Run: headless pygame with SDL's dummy video driver; simulated clock (each Clock.tick advances the game by its frame time, no real sleeping); random seed 0; keys injected as events and as key.get_pressed() state; no mouse input.
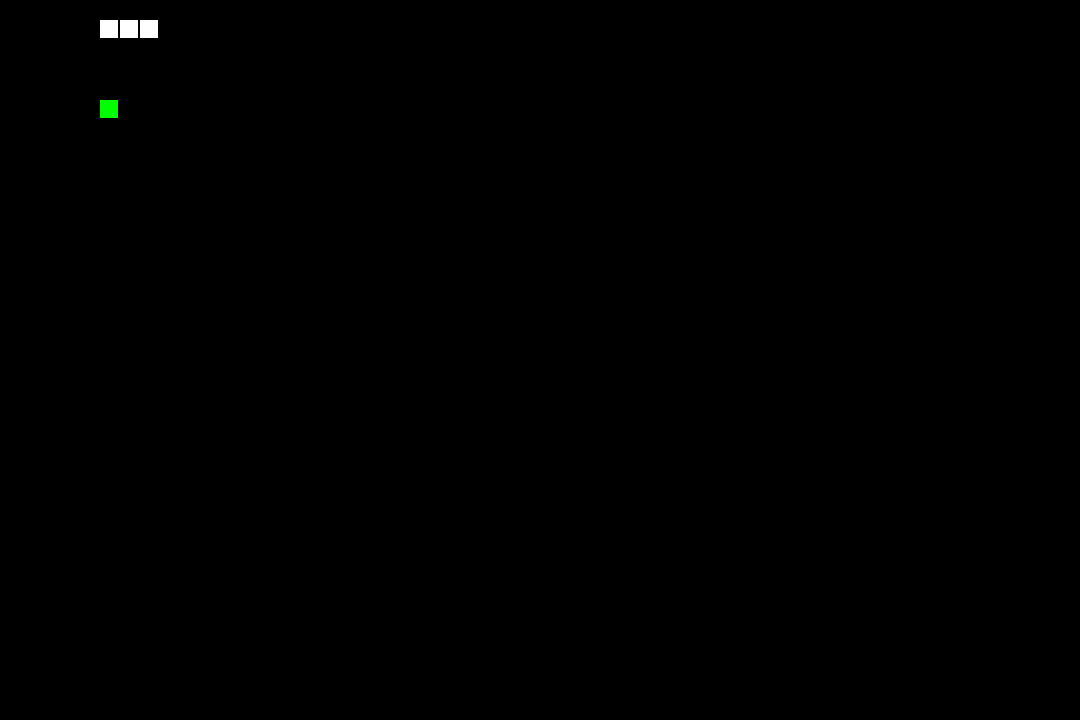
Frame 1 of 3 · flips 1–60 · no input
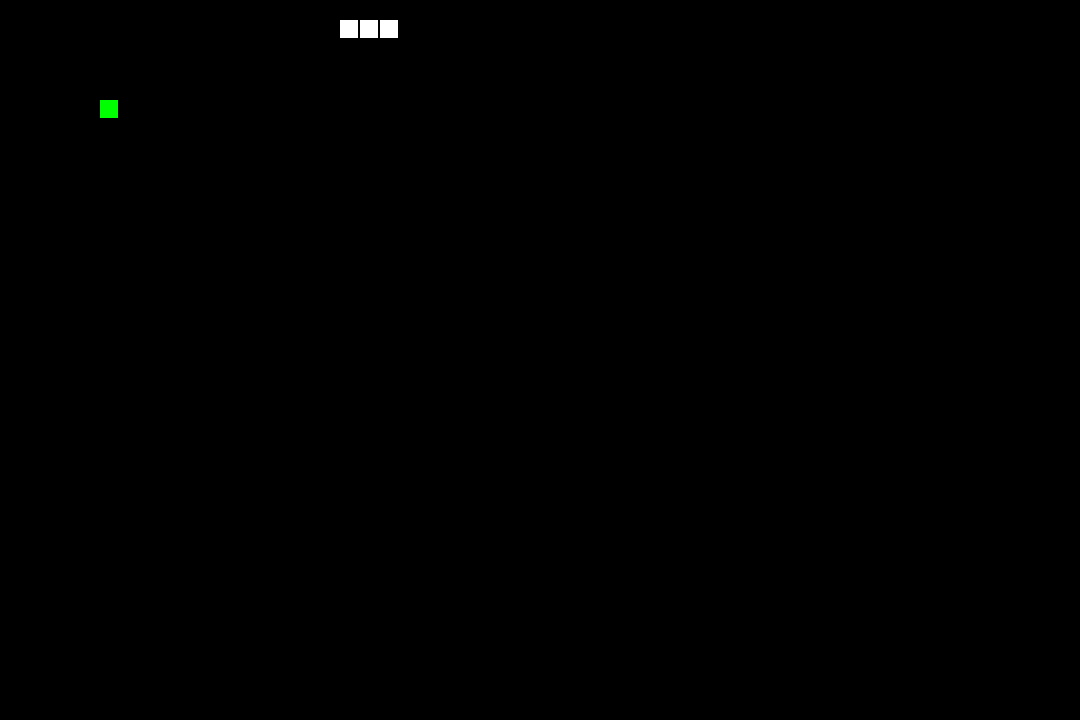
Frame 2 of 3 · flips 61–180 · tapped SPACE, RETURN · held RIGHT (→), D
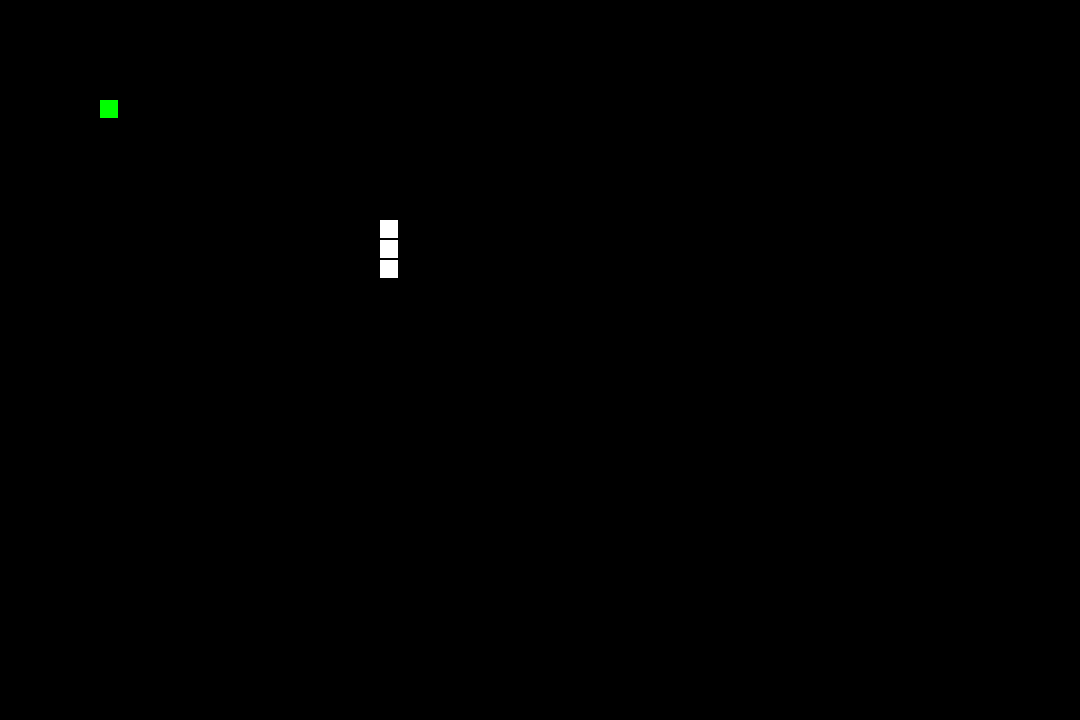
Frame 3 of 3 · flips 181–300 · held DOWN (↓), S

The pygame program that drew these frames:

import pygame
import random
pygame.init()


BLACK = (0, 0, 0)
WHITE = (255, 255, 255)
GREEN = (0, 255, 0)
SNAKE_LENGTH=3
SCREEN_WIDTH=1080
SCREEN_HEIGHT=720
# Set the width and height of each snake segment and point
segment_width = 18
segment_height = 18
point_witdh = 20
point_height = 20
# Margin between each segment
segment_margin = 2
 
# Set initial speed
x_change = segment_width + segment_margin
y_change = 0
 
 
class Segment(pygame.sprite.Sprite):
    def __init__(self, x, y):
        super().__init__()
 
        self.image = pygame.Surface([segment_width, segment_height])
        self.image.fill(WHITE)
 
        self.rect = self.image.get_rect()
        self.rect.x = x
        self.rect.y = y

class Point(pygame.sprite.Sprite):
    def __init__(self, x, y):
        super().__init__()
 
        self.image = pygame.Surface([segment_width, segment_height])
        self.image.fill(GREEN)
 
        self.rect = self.image.get_rect()
        self.rect.x = x
        self.rect.y = y
 
#initialising the screen
screen = pygame.display.set_mode([SCREEN_WIDTH, SCREEN_HEIGHT])
pygame.display.set_caption('Snake')
allspriteslist = pygame.sprite.Group()
pointgroup = pygame.sprite.Group()
 
#initialising the snake
snake_segments = []
for i in range(SNAKE_LENGTH):
    x = 20
    y = 20
    segment = Segment(x, y)
    snake_segments.append(segment)
    allspriteslist.add(segment)

#initialising the points
point = Point(100,100)
pointgroup.add(point)
 
clock = pygame.time.Clock()
done = False
quit= False

while not quit:
    while not done:
        point_acquired = False

        for event in pygame.event.get():
            if event.type == pygame.QUIT:
                done = True
    
            if event.type == pygame.KEYDOWN:
                if event.key == pygame.K_LEFT:
                    x_change = (segment_width + segment_margin) * -1
                    y_change = 0
                if event.key == pygame.K_RIGHT:
                    x_change = (segment_width + segment_margin)
                    y_change = 0
                if event.key == pygame.K_UP:
                    x_change = 0
                    y_change = (segment_height + segment_margin) * -1
                if event.key == pygame.K_DOWN:
                    x_change = 0
                    y_change = (segment_height + segment_margin)

        point_hit_list = pygame.sprite.spritecollide(segment, pointgroup, False)
        if(point_hit_list): point_acquired=True
    
        #"animation" and screenwrap
        if not point_acquired:
            old_segment = snake_segments.pop()
            allspriteslist.remove(old_segment)
        else: 
            pointgroup.remove(point)
            #random.randrange(start, stop[, step])
            point = Point(random.randrange(0, SCREEN_WIDTH,20),random.randrange(0, SCREEN_HEIGHT,20))
            pointgroup.add(point)

        x = snake_segments[0].rect.x + x_change
        x=x%SCREEN_WIDTH
        y = snake_segments[0].rect.y + y_change
        y=y%SCREEN_HEIGHT
        segment = Segment(x, y)

        #collision and game over
        blocks_hit_list = pygame.sprite.spritecollide(segment, allspriteslist, True)
        if(blocks_hit_list): 
            done=True
            


    
        #drawing all elements on the screen
        snake_segments.insert(0, segment)
        allspriteslist.add(segment)
        screen.fill(BLACK)
        allspriteslist.draw(screen)
        pointgroup.draw(screen)
        pygame.display.flip()
        #gamespeed
        clock.tick(len(snake_segments))
        print(len(snake_segments))
    
pygame.quit()
